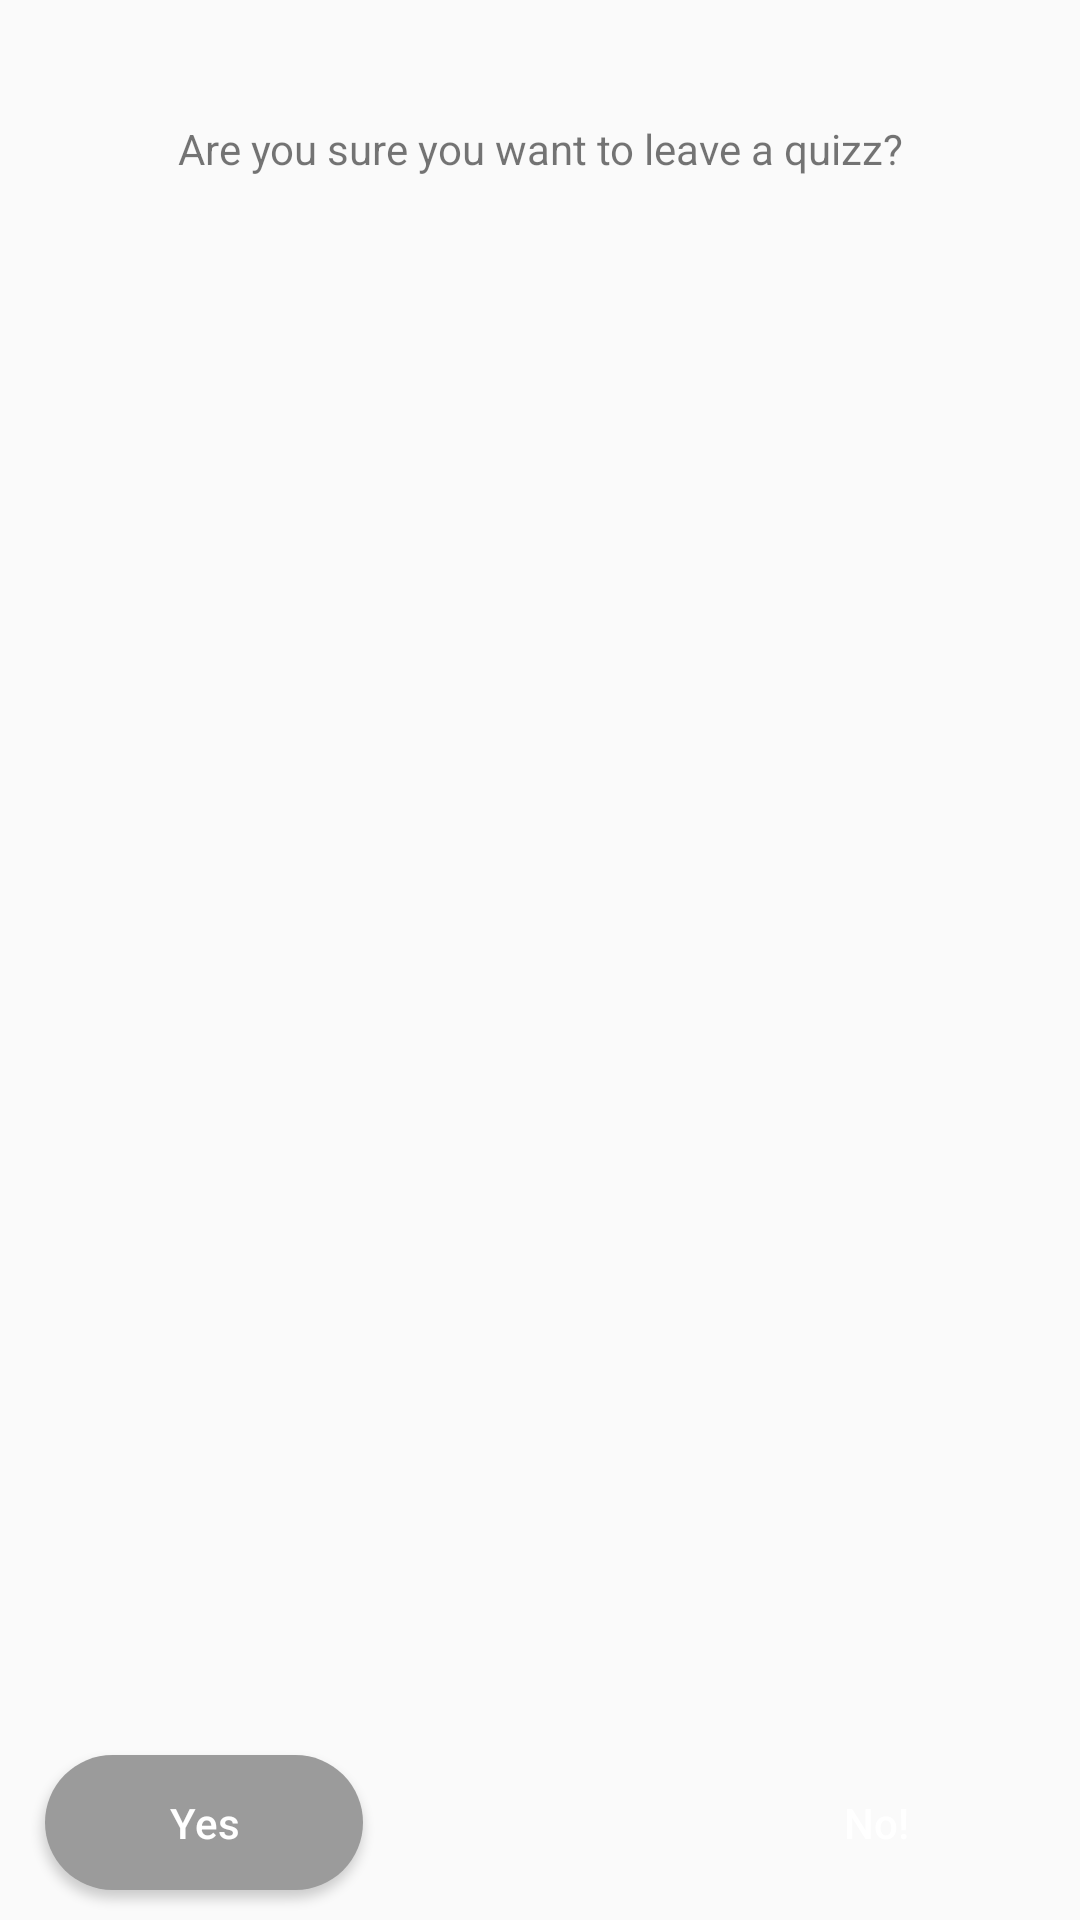

Android layout source for this screen:
<!-- AndroidManifest.xml: application theme AppTheme -->
<!-- res/layout/leave_quizz_dialog.xml -->
<?xml version="1.0" encoding="utf-8"?>
<RelativeLayout xmlns:android="http://schemas.android.com/apk/res/android"
    android:layout_width="250dp"
    android:layout_height="200dp"
    android:background="@drawable/round_corners"
    android:clipToPadding="false"
    android:paddingBottom="10dp"
    android:paddingTop="10dp">


    <TextView
        android:id="@+id/description"
        android:layout_width="match_parent"
        android:layout_height="wrap_content"
        android:layout_below="@+id/line"
        android:layout_marginBottom="25dp"
        android:layout_marginTop="30dp"
        android:paddingLeft="40dp"
        android:paddingRight="40dp"
        android:text="Are you sure you want to leave a quizz?"
        android:textAlignment="center" />

    <Button
        android:id="@+id/yes"

        android:layout_width="106dp"
        android:layout_height="45dp"
        android:layout_alignParentBottom="true"
        android:layout_marginLeft="15dp"
        android:background="@drawable/round_corners_grey"
        android:text="Yes"
        android:textAllCaps="false"
        android:textColor="@color/white" />

    <Button
        android:id="@+id/no"

        android:layout_width="106dp"
        android:layout_height="45dp"
        android:layout_alignParentBottom="true"
        android:layout_alignParentRight="true"
        android:layout_marginRight="15dp"
        android:background="@drawable/round_corners_green"
        android:text="No!"
        android:textAllCaps="false"
        android:textColor="@color/white" />

</RelativeLayout>
<!-- resources referenced by this layout -->
<resources>
  <color name="white">#ffffff</color>
  <!-- drawable round_corners_grey (drawable) -->
  <?xml version="1.0" encoding="utf-8"?>
  <shape xmlns:android="http://schemas.android.com/apk/res/android"
      android:shape="rectangle">
      <solid android:color="#9b9b9b" />
      <corners
          android:bottomLeftRadius="24dp"
          android:bottomRightRadius="24dp"
          android:topLeftRadius="24dp"
          android:topRightRadius="24dp" />
  </shape>
  <style name="AppTheme" parent="Theme.AppCompat.Light.DarkActionBar">
          
          <item name="colorPrimary">@color/colorPrimary</item>
          <item name="colorPrimaryDark">@color/colorPrimaryDark</item>
          <item name="colorAccent">@color/colorAccent</item>
      </style>
  <color name="colorPrimary">#2196f3</color>
  <color name="colorPrimaryDark">#1a78c2</color>
  <color name="colorAccent">#2196f3</color>
</resources>
